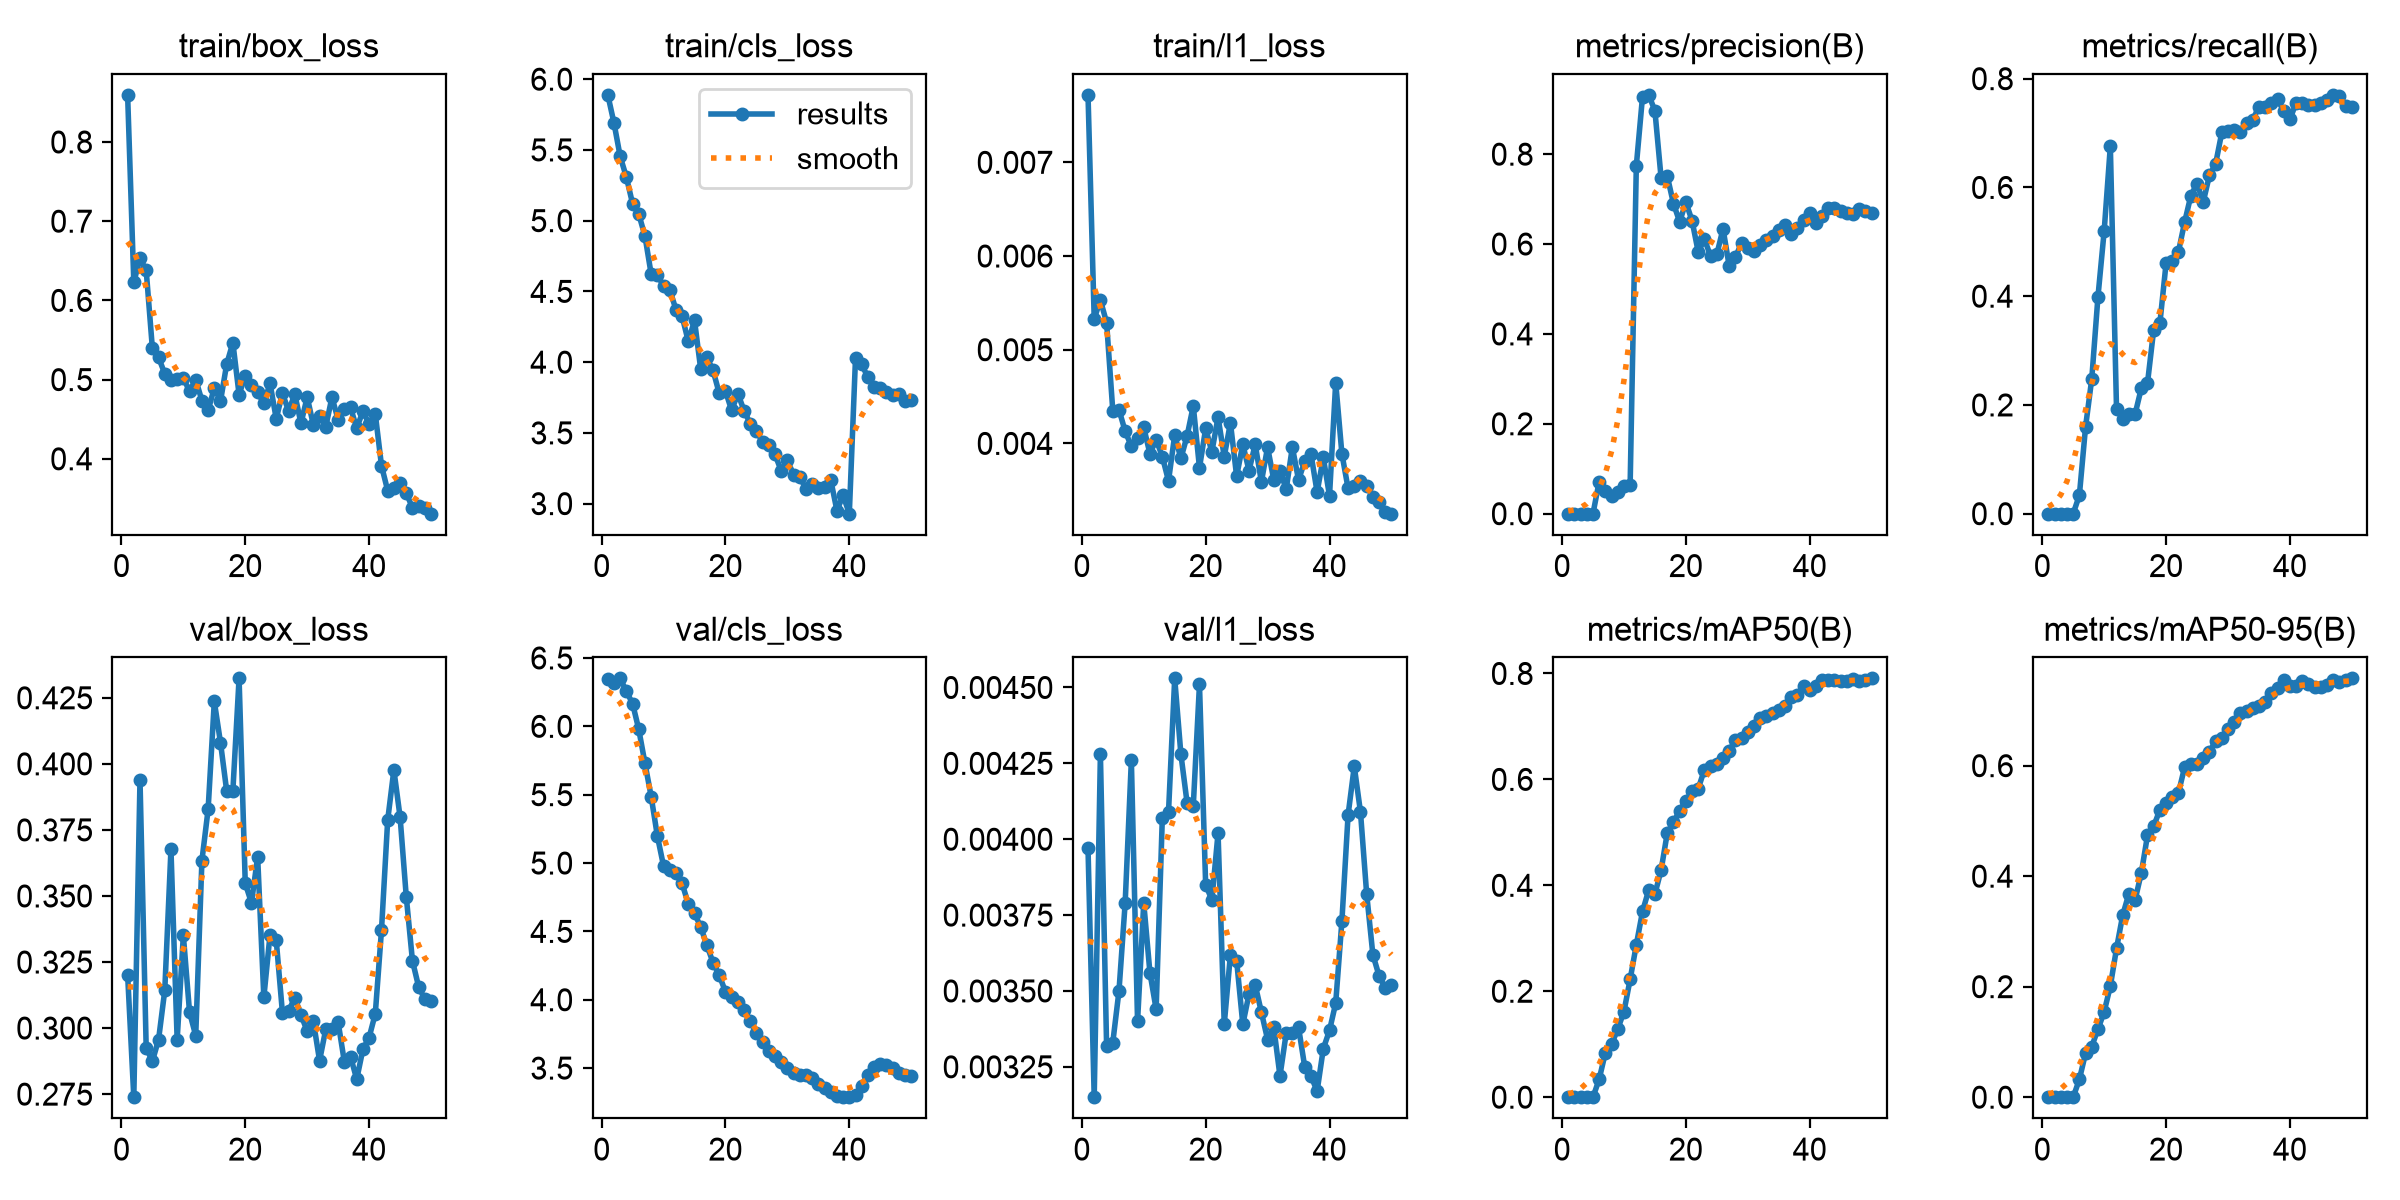

Source data for this figure (header and first rows):
epoch, time, train/box_loss, train/cls_loss, train/l1_loss, metrics/precision(B), metrics/recall(B), metrics/mAP50(B), metrics/mAP50-95(B), val/box_loss, val/cls_loss, val/l1_loss, lr/pg0, lr/pg1, lr/pg2
1, 16.65, 0.8595, 5.889, 0.00772, 0, 0, 0, 0, 0.3203, 6.344, 0.00397, 5.10278e-05, 5.10278e-05, 5.10278e-05
2, 31.75, 0.6231, 5.69, 0.00533, 0, 0, 0, 0, 0.2738, 6.319, 0.00315, 0.0001046, 0.0001046, 0.0001046
3, 47.84, 0.653, 5.454, 0.00553, 0, 0, 0, 0, 0.394, 6.351, 0.00428, 0.0001559, 0.0001559, 0.0001559
4, 63.68, 0.638, 5.307, 0.00529, 0, 0, 0, 0, 0.2925, 6.255, 0.00332, 0.0001571, 0.0001571, 0.0001571
5, 79.63, 0.5394, 5.12, 0.00435, 0, 0, 0, 0, 0.2874, 6.167, 0.00333, 0.0001538, 0.0001538, 0.0001538
6, 95.84, 0.5282, 5.047, 0.00436, 0.07143, 0.03401, 0.03393, 0.03223, 0.2957, 5.977, 0.0035, 0.0001505, 0.0001505, 0.0001505
7, 112, 0.5073, 4.891, 0.00413, 0.05045, 0.1597, 0.08408, 0.07964, 0.3143, 5.73, 0.00379, 0.0001472, 0.0001472, 0.0001472
8, 129.3, 0.499, 4.623, 0.00397, 0.03895, 0.248, 0.09971, 0.09173, 0.3676, 5.487, 0.00426, 0.0001439, 0.0001439, 0.0001439
9, 147.3, 0.501, 4.616, 0.00406, 0.04725, 0.3988, 0.1287, 0.123, 0.2956, 5.199, 0.0034, 0.0001405, 0.0001405, 0.0001405
10, 163.6, 0.5018, 4.539, 0.00417, 0.06107, 0.5192, 0.1617, 0.1543, 0.3351, 4.979, 0.00379, 0.0001372, 0.0001372, 0.0001372
11, 179.8, 0.4855, 4.513, 0.00389, 0.06405, 0.6757, 0.2224, 0.2011, 0.306, 4.952, 0.00356, 0.0001339, 0.0001339, 0.0001339
12, 195.6, 0.4998, 4.372, 0.00404, 0.7746, 0.1924, 0.2879, 0.2692, 0.2971, 4.928, 0.00344, 0.0001306, 0.0001306, 0.0001306
13, 211.7, 0.4736, 4.324, 0.00386, 0.9281, 0.1746, 0.3507, 0.3295, 0.3634, 4.851, 0.00407, 0.0001273, 0.0001273, 0.0001273
14, 227.6, 0.4612, 4.146, 0.0036, 0.9319, 0.1841, 0.3911, 0.3685, 0.3827, 4.7, 0.00409, 0.000124, 0.000124, 0.000124
15, 243.8, 0.4895, 4.296, 0.00409, 0.8966, 0.1832, 0.3835, 0.357, 0.4236, 4.632, 0.00453, 0.0001207, 0.0001207, 0.0001207
16, 259.2, 0.4729, 3.951, 0.00384, 0.7471, 0.2307, 0.4288, 0.4056, 0.408, 4.533, 0.00428, 0.0001174, 0.0001174, 0.0001174
17, 274.5, 0.5196, 4.035, 0.00408, 0.751, 0.2401, 0.499, 0.4737, 0.3897, 4.399, 0.00412, 0.0001141, 0.0001141, 0.0001141
18, 289.8, 0.5466, 3.941, 0.0044, 0.6898, 0.3383, 0.5191, 0.4902, 0.3899, 4.271, 0.00411, 0.0001108, 0.0001108, 0.0001108
19, 304.8, 0.4812, 3.779, 0.00374, 0.6495, 0.3502, 0.541, 0.5202, 0.4324, 4.18, 0.00451, 0.0001075, 0.0001075, 0.0001075
20, 319.8, 0.5048, 3.796, 0.00416, 0.6933, 0.4603, 0.5597, 0.5321, 0.3548, 4.059, 0.00385, 0.0001042, 0.0001042, 0.0001042
21, 335, 0.4928, 3.659, 0.00391, 0.6519, 0.4645, 0.578, 0.5439, 0.3474, 4.018, 0.0038, 0.0001009, 0.0001009, 0.0001009
22, 349.2, 0.4841, 3.778, 0.00428, 0.5821, 0.4818, 0.5826, 0.5508, 0.3648, 3.984, 0.00402, 9.75614e-05, 9.75614e-05, 9.75614e-05
23, 363.4, 0.47, 3.657, 0.00386, 0.611, 0.5362, 0.6186, 0.5974, 0.3116, 3.924, 0.00339, 9.42548e-05, 9.42548e-05, 9.42548e-05
24, 377.7, 0.4954, 3.566, 0.00422, 0.5727, 0.5847, 0.6244, 0.6033, 0.3353, 3.846, 0.00362, 9.09482e-05, 9.09482e-05, 9.09482e-05
25, 392, 0.4506, 3.512, 0.00365, 0.5768, 0.6072, 0.6289, 0.6037, 0.3333, 3.759, 0.0036, 8.76416e-05, 8.76416e-05, 8.76416e-05
26, 406.1, 0.4828, 3.438, 0.00399, 0.6341, 0.5731, 0.6404, 0.6146, 0.3058, 3.689, 0.00339, 8.4335e-05, 8.4335e-05, 8.4335e-05
27, 419.9, 0.4604, 3.414, 0.00371, 0.5511, 0.6222, 0.6538, 0.6244, 0.3065, 3.627, 0.00349, 8.10284e-05, 8.10284e-05, 8.10284e-05
28, 433.9, 0.4817, 3.349, 0.00399, 0.5706, 0.6432, 0.6751, 0.6451, 0.3115, 3.589, 0.00352, 7.77218e-05, 7.77218e-05, 7.77218e-05
29, 447.9, 0.4448, 3.231, 0.00359, 0.6025, 0.7011, 0.6791, 0.6494, 0.305, 3.546, 0.00343, 7.44152e-05, 7.44152e-05, 7.44152e-05
30, 461.8, 0.478, 3.307, 0.00396, 0.5907, 0.7035, 0.6888, 0.6666, 0.2988, 3.5, 0.00334, 7.11086e-05, 7.11086e-05, 7.11086e-05
31, 475.9, 0.4426, 3.204, 0.00361, 0.5836, 0.7054, 0.7004, 0.6792, 0.3025, 3.464, 0.00338, 6.7802e-05, 6.7802e-05, 6.7802e-05
32, 489.9, 0.4541, 3.186, 0.00371, 0.5975, 0.7025, 0.7159, 0.6951, 0.2877, 3.452, 0.00322, 6.44954e-05, 6.44954e-05, 6.44954e-05
33, 503.9, 0.4404, 3.107, 0.00351, 0.6094, 0.7178, 0.7202, 0.6985, 0.2996, 3.448, 0.00336, 6.11888e-05, 6.11888e-05, 6.11888e-05
34, 517.8, 0.4778, 3.14, 0.00396, 0.6174, 0.7245, 0.7254, 0.7044, 0.2996, 3.427, 0.00336, 5.78822e-05, 5.78822e-05, 5.78822e-05
35, 531.8, 0.4493, 3.112, 0.00361, 0.6317, 0.7485, 0.7318, 0.7077, 0.3022, 3.387, 0.00338, 5.45756e-05, 5.45756e-05, 5.45756e-05
36, 545.8, 0.4636, 3.115, 0.00381, 0.6431, 0.7482, 0.7387, 0.7159, 0.2873, 3.353, 0.00325, 5.1269e-05, 5.1269e-05, 5.1269e-05
37, 559.7, 0.4649, 3.168, 0.00389, 0.6225, 0.7545, 0.7548, 0.7324, 0.2892, 3.327, 0.00322, 4.79624e-05, 4.79624e-05, 4.79624e-05
38, 575.6, 0.4387, 2.951, 0.00348, 0.6356, 0.7618, 0.7597, 0.7401, 0.2807, 3.299, 0.00317, 4.46558e-05, 4.46558e-05, 4.46558e-05
39, 591.7, 0.4603, 3.058, 0.00385, 0.653, 0.7409, 0.7761, 0.7554, 0.292, 3.288, 0.00331, 4.13492e-05, 4.13492e-05, 4.13492e-05
40, 607.4, 0.4438, 2.929, 0.00344, 0.6688, 0.7251, 0.7697, 0.745, 0.2964, 3.287, 0.00337, 3.80426e-05, 3.80426e-05, 3.80426e-05
41, 622.7, 0.4566, 4.027, 0.00465, 0.6469, 0.7556, 0.7758, 0.7444, 0.3054, 3.304, 0.00346, 3.4736e-05, 3.4736e-05, 3.4736e-05
42, 637.9, 0.3913, 3.985, 0.00389, 0.662, 0.7553, 0.787, 0.7542, 0.3371, 3.372, 0.00373, 3.14294e-05, 3.14294e-05, 3.14294e-05
43, 653.5, 0.3599, 3.893, 0.00352, 0.6803, 0.7526, 0.787, 0.748, 0.3787, 3.452, 0.00408, 2.81228e-05, 2.81228e-05, 2.81228e-05
44, 668.7, 0.3634, 3.821, 0.00355, 0.6805, 0.7515, 0.787, 0.7419, 0.3977, 3.51, 0.00424, 2.48162e-05, 2.48162e-05, 2.48162e-05
45, 684.1, 0.3696, 3.816, 0.0036, 0.6732, 0.7558, 0.7864, 0.742, 0.38, 3.531, 0.00409, 2.15096e-05, 2.15096e-05, 2.15096e-05
46, 699.4, 0.3569, 3.79, 0.00355, 0.6693, 0.76, 0.7849, 0.7464, 0.3498, 3.524, 0.00382, 1.8203e-05, 1.8203e-05, 1.8203e-05
47, 714.5, 0.3381, 3.769, 0.00343, 0.6658, 0.7703, 0.7888, 0.7551, 0.3255, 3.497, 0.00362, 1.48964e-05, 1.48964e-05, 1.48964e-05
48, 730.2, 0.3402, 3.773, 0.00337, 0.6775, 0.7681, 0.786, 0.7523, 0.3156, 3.467, 0.00355, 1.15898e-05, 1.15898e-05, 1.15898e-05
49, 745.7, 0.3378, 3.728, 0.00327, 0.6739, 0.7493, 0.7882, 0.7552, 0.3109, 3.449, 0.00351, 8.2832e-06, 8.2832e-06, 8.2832e-06
50, 761.1, 0.3307, 3.732, 0.00325, 0.67, 0.7488, 0.7907, 0.758, 0.3101, 3.439, 0.00352, 4.9766e-06, 4.9766e-06, 4.9766e-06
